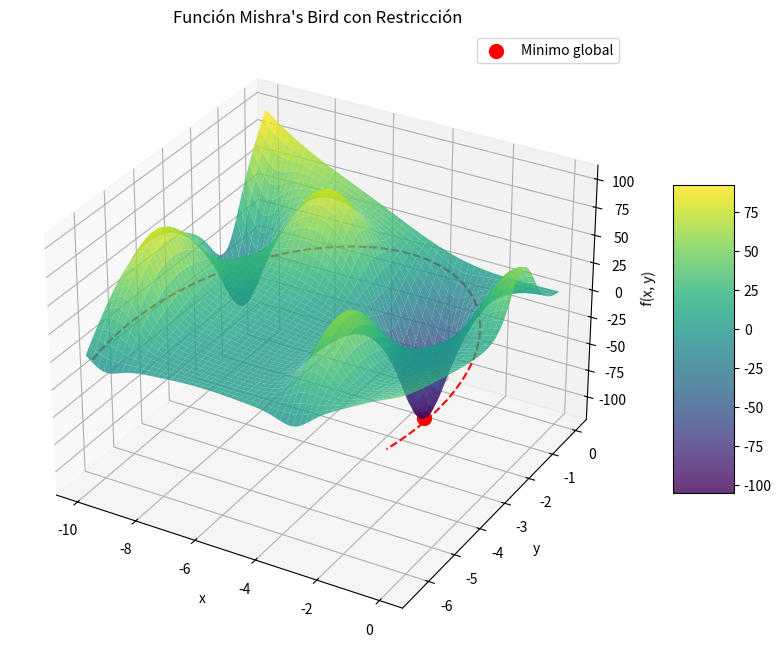

Generate this figure with matplotlib:
import numpy as np
import matplotlib.pyplot as plt
from mpl_toolkits.mplot3d import Axes3D

def mishras_bird(x, y):
    term1 = np.sin(y) * np.exp((1 - np.cos(x))**2)
    term2 = np.cos(x) * np.exp((1 - np.sin(y))**2)
    term3 = (x - y)**2
    return term1 + term2 + term3

def restriccion(x, y):
    return (x + 5)**2 + (y + 5)**2 - 25

def mishras_bird_plot():
    x = np.linspace(-10, 0, 400)
    y = np.linspace(-6.5, 0, 400)
    X, Y = np.meshgrid(x, y)

    Z = mishras_bird(X, Y)

    R = restriccion(X, Y)

    fig = plt.figure(figsize=(12, 8))
    ax = fig.add_subplot(111, projection='3d')

    surface = ax.plot_surface(X, Y, Z, cmap='viridis', alpha=0.8)

    fig.colorbar(surface, ax=ax, shrink=0.5, aspect=5)

    ax.contour(X, Y, R, levels=[0], colors='r', linestyles='dashed', label='(x+5)^2 + (y+5)^2 = 25')

    min_x, min_y = -3.1302468, -1.5821422
    ax.scatter(min_x, min_y, mishras_bird(min_x, min_y), color='red', s=100, label='Minimo global')

    ax.set_title("Función Mishra's Bird con Restricción")
    ax.set_xlabel('x')
    ax.set_ylabel('y')
    ax.set_zlabel('f(x, y)')
    ax.legend()

    plt.show()

mishras_bird_plot()
